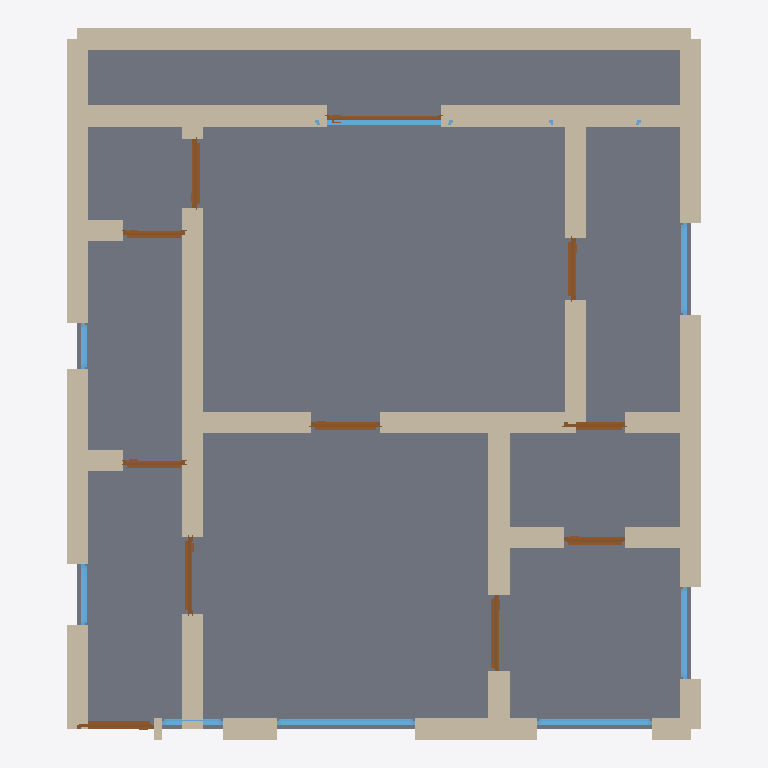
Plan cut of the same IFC building model at storey 'Ground Floor' (level 0.00 m, cut at 1.40 m), seen from above with north up, elements coloured by IFC class: 36 walls (beige), 11 doors (brown), 9 windows (light blue), 1 slab (grey). Cut surfaces are drawn darker.
Extent 8.3 m × 9.3 m × 3.0 m (x, y, z). Storeys (1): Ground Floor at 0.00 m. Elements (57): 36 IfcWall, 11 IfcDoor, 9 IfcWindow, 1 IfcSlab.

HEADER;
FILE_DESCRIPTION(('ViewDefinition[DesignTransferView]'),'2;1');
FILE_NAME('/dev/null','2026-05-05T15:00:59+05:30',(''),(''),'IfcOpenShell 0.8.5','IfcOpenShell 0.8.5','Nobody');
FILE_SCHEMA(('IFC4'));
ENDSEC;
DATA;
#1=IFCPROJECT('1$HN0tK2P9KgQeBB6XoL7Z',$,'A Newcastle Heaton NE6 Tyneside flat 2-bed — typical 68 m² T',$,$,$,$,(#10),#5);
#12=IFCSITE('0k_cOYv713tAVzxzrvZ9K8',$,'Site',$,$,$,$,$,$,$,$,$,$,$);
#13=IFCBUILDING('2m2nRLqs94Tfz0X1HaUtE3',$,'Building',$,$,$,$,$,$,$,$,$);
#16=IFCBUILDINGSTOREY('10pEQfYsvArv$FM8lWmayW',$,'Ground Floor',$,$,#22,$,$,$,$);
#2481=IFCSLAB('3c6TdQr3v5wBUIKuRMLJ0w',$,'Floor',$,$,#2498,#2493,$,.FLOOR.);
#178=IFCWALL('1SxFLj87X3VxnDFoqs3y4W',$,'Exterior Wall',$,$,#199,#194,$,$);
#200=IFCWALL('3raDEHqw94ZusHtXEs$7W1',$,'Exterior Wall',$,$,#221,#216,$,$);
#134=IFCWALL('0vSHoeUY99OfiMHpFjn$oJ',$,'Exterior Wall',$,$,#155,#150,$,$);
#222=IFCWALL('2p280Lu1nAquZhKuZoHQpI',$,'Exterior Wall',$,$,#243,#238,$,$);
#574=IFCWALL('18KvdpZ419WAxURK0u61fN',$,'Interior Wall',$,$,#595,#590,$,$);
#156=IFCWALL('1VfkrRCn55$OXBXyUCuYMD',$,'Exterior Wall',$,$,#177,#172,$,$);
#706=IFCWALL('0X$T0sZzr3ow95hULSjKHS',$,'Interior Wall',$,$,#727,#722,$,$);
#684=IFCWALL('2_ThYsL7P4Gfs5hura7exV',$,'Interior Wall',$,$,#705,#700,$,$);
#68=IFCWALL('2kIhgBPzz2yRHtZSvTxEig',$,'Exterior Wall',$,$,#89,#84,$,$);
#662=IFCWALL('2KpBcWyH1BsAUzi4th$IET',$,'Interior Wall',$,$,#683,#678,$,$);
#420=IFCWALL('0X42eA3K912wdc5OKndoJN',$,'Interior Wall',$,$,#441,#436,$,$);
#640=IFCWALL('1JZp1mEu16MxV9TAClYGu4',$,'Interior Wall',$,$,#661,#656,$,$);
#398=IFCWALL('2wZoJ09Az96hppoyC8Smv1',$,'Interior Wall',$,$,#419,#414,$,$);
#266=IFCWALL('3vUez86sn62gqKdrkRBska',$,'Interior Wall',$,$,#287,#282,$,$);
#442=IFCWALL('3C3u0KyID4kB33VaUHacCW',$,'Interior Wall',$,$,#463,#458,$,$);
#794=IFCWALL('1Qit1Be0f9SfpGS4zYZK4Y',$,'Interior Wall',$,$,#815,#810,$,$);
#772=IFCWALL('1JBsSoMdz4JALxUGE0jojz',$,'Interior Wall',$,$,#793,#788,$,$);
#244=IFCWALL('08vaMIPr9AAAWNt1O0ilxs',$,'Exterior Wall',$,$,#265,#260,$,$);
#288=IFCWALL('0MemrUiqjAdAhqm5r3XJrg',$,'Interior Wall',$,$,#309,#304,$,$);
#530=IFCWALL('1hh2Q8ztLBUOHA5CSwS3CF',$,'Interior Wall',$,$,#551,#546,$,$);
#376=IFCWALL('3_iWi7uxP7WBryUzVCZbDA',$,'Interior Wall',$,$,#397,#392,$,$);
#46=IFCWALL('2gvArY0R94Xfgh2Tjh1hx4',$,'Exterior Wall',$,$,#67,#62,$,$);
#486=IFCWALL('1$AkvTiwD6ofR08XC9VAj9',$,'Interior Wall',$,$,#507,#502,$,$);
#552=IFCWALL('1Xy2s2PB1C9QFTPHnNLrfX',$,'Interior Wall',$,$,#573,#568,$,$);
#508=IFCWALL('137MJKexH80gK9BzN1bqp_',$,'Interior Wall',$,$,#529,#524,$,$);
#354=IFCWALL('0HcNWWjy9Fwu6x38dFeuwy',$,'Interior Wall',$,$,#375,#370,$,$);
#112=IFCWALL('2p9YfsSYj5NPkWlSD4PPDD',$,'Exterior Wall',$,$,#133,#128,$,$);
#90=IFCWALL('0FeeE$Srz19ukE2$eOQDGO',$,'Exterior Wall',$,$,#111,#106,$,$);
#1751=IFCWINDOW('2OW6Ij74DBMxMfLkDkR0na',$,'Window',$,$,#1805,#1800,$,1.2,1.8,$,$,$);
#464=IFCWALL('26huR5Tqf6AQFcFW6c_XIz',$,'Interior Wall',$,$,#485,#480,$,$);
#618=IFCWALL('1GdIoFzw1Bzf31MxhptrOz',$,'Interior Wall',$,$,#639,#634,$,$);
#332=IFCWALL('09CBT7uP93j9fpgK1ouFIa',$,'Interior Wall',$,$,#353,#348,$,$);
#1861=IFCWINDOW('1Xq3isBHv1t8w7pz4i0Yc0',$,'Window',$,$,#1915,#1910,$,1.2,1.5,$,$,$);
#1241=IFCDOOR('1m83aQsiTCGwmpey2TZg0N',$,'Door',$,$,#1325,#1320,$,2.1,1.0,$,$,$);
#1971=IFCWINDOW('2xriEg18T0CuKmAgfkyKFB',$,'Window',$,$,#2025,#2020,$,1.2,1.8,$,$,$);
#816=IFCDOOR('3Q8tFaZpzFuRo9tEAicWNP',$,'Door',$,$,#900,#895,$,2.1,1.0,$,$,$);
#901=IFCDOOR('2dK9LGcA5E3OMgTzkO$A_a',$,'Door',$,$,#985,#980,$,2.1,1.0,$,$,$);
#1916=IFCWINDOW('3ufEb4cXL3pwmZ1zOZ3xnt',$,'Window',$,$,#1970,#1965,$,1.2,1.2,$,$,$);
#2081=IFCWINDOW('34S40c8459TxouvR9yipZa',$,'Window',$,$,#2135,#2130,$,1.2,1.2,$,$,$);
#1156=IFCDOOR('2EY895KSb4MfHe1RUA1_s8',$,'Door',$,$,#1240,#1235,$,2.1,0.9,$,$,$);
#1326=IFCDOOR('2BoZsmM6fApuoGyCZ899UT',$,'Door',$,$,#1410,#1405,$,2.1,0.9,$,$,$);
#1666=IFCDOOR('1SAHvhNQv1lQPdA$39c0_r',$,'Door',$,$,#1750,#1745,$,2.1,1.5,$,$,$);
#1581=IFCDOOR('3m_XzLYPHBlOEu9$d5izJ$',$,'Door',$,$,#1665,#1660,$,2.1,0.8,$,$,$);
#1411=IFCDOOR('2xc0m6n99BNB0t8A2_oSzW',$,'Door',$,$,#1495,#1490,$,2.1,0.8,$,$,$);
#986=IFCDOOR('0ifHgKBkH5zP2iqvAaFIN3',$,'Door',$,$,#1070,#1065,$,2.1,0.8,$,$,$);
#1496=IFCDOOR('0z5nJNKdTBQRjoYu_bhdzD',$,'Door',$,$,#1580,#1575,$,2.1,0.8,$,$,$);
#1071=IFCDOOR('2FSrY5p3r4s9cqxsFPqpzZ',$,'Door',$,$,#1155,#1150,$,2.1,0.8,$,$,$);
#750=IFCWALL('1OQiXoownAzfij5MFvmIfV',$,'Interior Wall',$,$,#771,#766,$,$);
#728=IFCWALL('1GW8lMx5vFshyqKWVztigh',$,'Interior Wall',$,$,#749,#744,$,$);
#2191=IFCWINDOW('1YuehjARn6FekaLCPwrQ5c',$,'Window',$,$,#2245,#2240,$,1.2,0.8,$,$,$);
#2136=IFCWINDOW('3EyYverHv5cPqt43Q0ioW3',$,'Window',$,$,#2190,#2185,$,1.2,0.6,$,$,$);
#1806=IFCWINDOW('0_X6hNUIL6O9surOLUaZ5a',$,'Window',$,$,#1860,#1855,$,1.2,0.8,$,$,$);
#23=IFCWALL('02vx2AqEL62PgerlM5AGbb',$,'Exterior Wall',$,$,#45,#39,$,$);
#310=IFCWALL('0LPUR5fD9Ft99DDSu1Zh5C',$,'Interior Wall',$,$,#331,#326,$,$);
#596=IFCWALL('31awECgoL1$e05Bk2jENMu',$,'Interior Wall',$,$,#617,#612,$,$);
#2026=IFCWINDOW('29FhzYfrf80xCAzkCRHLDE',$,'Window',$,$,#2080,#2075,$,1.2,1.2,$,$,$);
ENDSEC;
